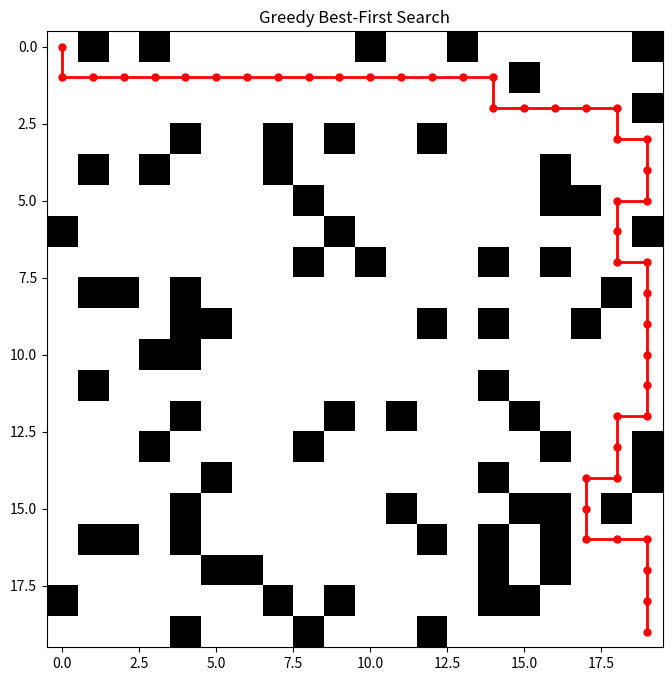
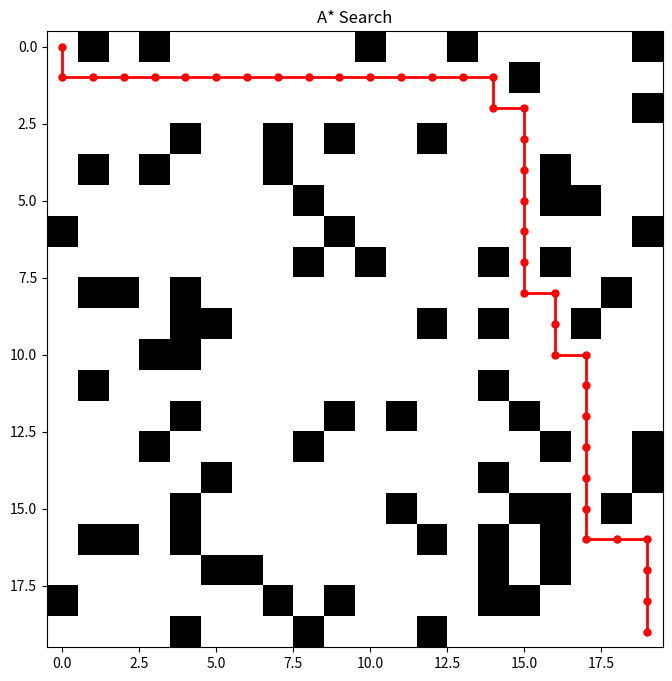

These figures' Python source, in order:
import heapq
import numpy as np
import matplotlib.pyplot as plt
import time

# Определение направлений (вверх, вниз, влево, вправо)
DIRECTIONS = [(-1, 0), (1, 0), (0, -1), (0, 1)]


def generate_maze(size, obstacle_prob=0.2):
    maze = np.random.choice([0, 1], size=size, p=[1 - obstacle_prob, obstacle_prob])
    maze[0, 0] = 0  # Стартовая точка
    maze[size[0] - 1, size[1] - 1] = 0  # Финишная точка
    return maze


def heuristic(a, b):
    return abs(a[0] - b[0]) + abs(a[1] - b[1])  # Манхэттенское расстояние


def greedy_best_first_search(maze, start, goal):
    pq = [(heuristic(start, goal), start)]  # Очередь с приоритетами
    visited = set()
    came_from = {}

    while pq:
        _, current = heapq.heappop(pq)

        if current in visited:
            continue
        visited.add(current)

        if current == goal:
            return reconstruct_path(came_from, start, goal)

        for dx, dy in DIRECTIONS:
            neighbor = (current[0] + dx, current[1] + dy)
            if is_valid(maze, neighbor) and neighbor not in visited:
                heapq.heappush(pq, (heuristic(neighbor, goal), neighbor))
                came_from[neighbor] = current

    return None


def a_star_search(maze, start, goal):
    pq = [(0 + heuristic(start, goal), 0, start)]  # (f, g, node)
    visited = set()
    came_from = {}
    g_score = {start: 0}

    while pq:
        _, g, current = heapq.heappop(pq)

        if current in visited:
            continue
        visited.add(current)

        if current == goal:
            return reconstruct_path(came_from, start, goal)

        for dx, dy in DIRECTIONS:
            neighbor = (current[0] + dx, current[1] + dy)
            if is_valid(maze, neighbor) and neighbor not in visited:
                tentative_g = g + 1
                if neighbor not in g_score or tentative_g < g_score[neighbor]:
                    g_score[neighbor] = tentative_g
                    f_score = tentative_g + heuristic(neighbor, goal)
                    heapq.heappush(pq, (f_score, tentative_g, neighbor))
                    came_from[neighbor] = current

    return None


def is_valid(maze, pos):
    x, y = pos
    return 0 <= x < maze.shape[0] and 0 <= y < maze.shape[1] and maze[x, y] == 0


def reconstruct_path(came_from, start, goal):
    path = []
    current = goal
    while current != start:
        path.append(current)
        current = came_from.get(current, start)
    path.append(start)
    path.reverse()
    return path


def visualize_maze(maze, path=None, title="Maze"):
    plt.figure(figsize=(8, 8))
    plt.imshow(maze, cmap="gray_r")

    if path:
        path_x, path_y = zip(*path)
        plt.plot(path_y, path_x, marker="o", color="red", markersize=5, linewidth=2)

    plt.title(title)
    plt.show()


# Основной код
maze_size = (20, 20)
maze = generate_maze(maze_size)
start, goal = (0, 0), (maze_size[0] - 1, maze_size[1] - 1)

start_time = time.time()
greedy_path = greedy_best_first_search(maze, start, goal)
greedy_time = time.time() - start_time

start_time = time.time()
a_star_path = a_star_search(maze, start, goal)
a_star_time = time.time() - start_time

print(f"Greedy Search Time: {greedy_time:.6f}s, Path Length: {len(greedy_path) if greedy_path else 'No Path'}")
print(f"A* Search Time: {a_star_time:.6f}s, Path Length: {len(a_star_path) if a_star_path else 'No Path'}")

visualize_maze(maze, greedy_path, "Greedy Best-First Search")
visualize_maze(maze, a_star_path, "A* Search")
